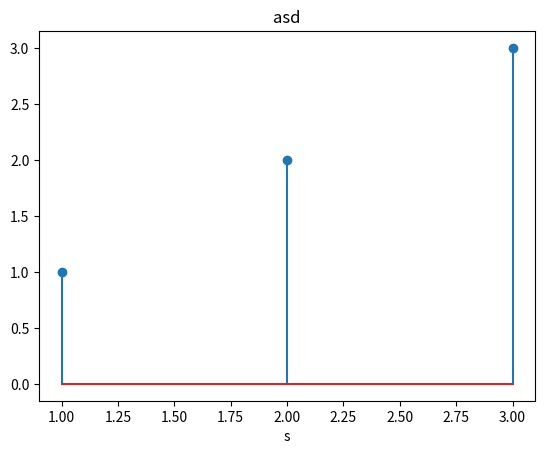

Reproduce this figure in Python.
# -*- coding: utf-8 -*-
"""
Created on Thu Jun 23 08:35:33 2016

@author: mcyan_000
"""
import matplotlib.pyplot as plt
plt.stem([1,2,3],[1,2,3])
plt.title('asd')
plt.xlabel('s')
